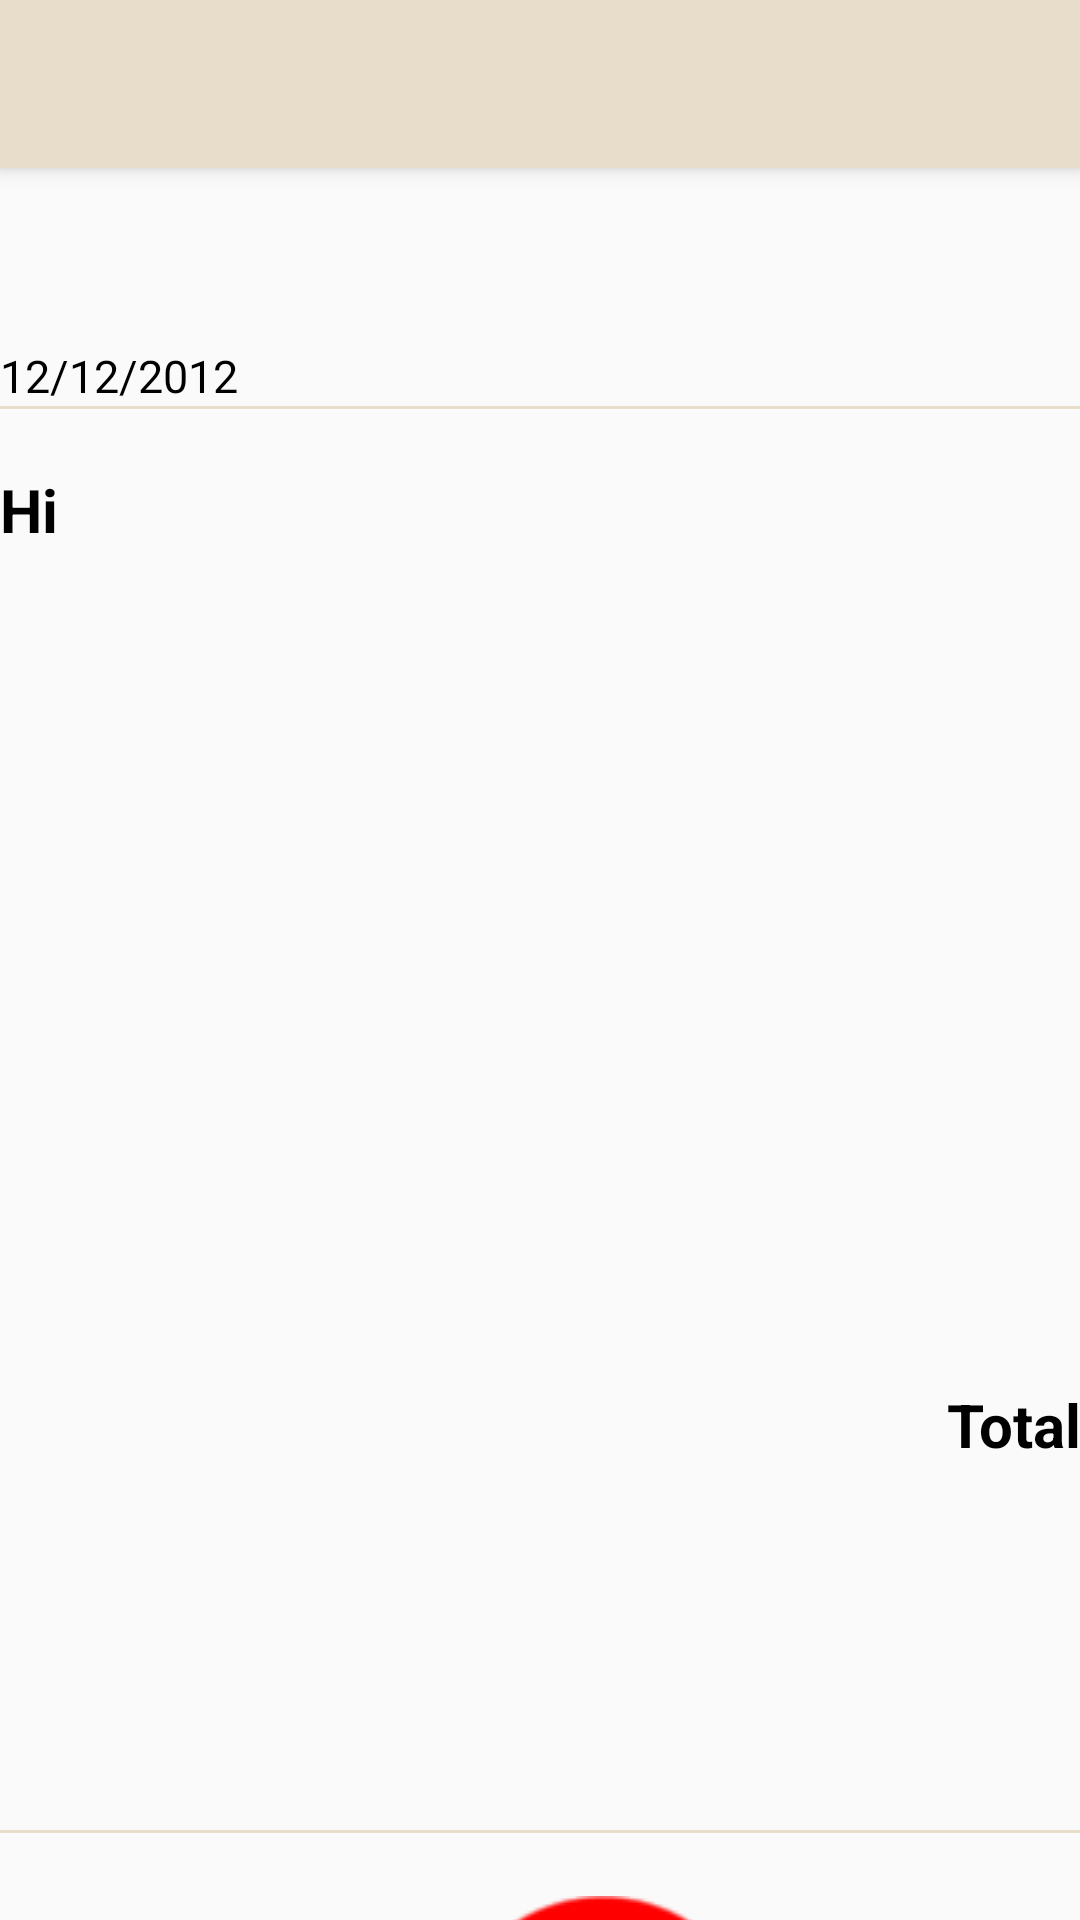

Write the Android layout XML for this screen, with the resource values it uses.
<!-- AndroidManifest.xml: application theme AppTheme -->
<!-- res/layout/order_detail.xml -->
<?xml version="1.0" encoding="utf-8"?>
<RelativeLayout xmlns:android="http://schemas.android.com/apk/res/android"
    android:orientation="vertical" android:layout_width="match_parent"
    android:layout_height="match_parent">



    <androidx.appcompat.widget.Toolbar
        android:layout_width="match_parent"
        android:layout_height="?attr/actionBarSize"
        android:background="@color/beige"
        android:id="@+id/toolbar"
        android:theme="@style/ThemeOverlay.AppCompat.Dark.ActionBar"
        android:popupTheme="@style/ThemeOverlay.AppCompat.Light"
        android:elevation="4dp"
        android:minHeight="?attr/actionBarSize">

        <LinearLayout
            android:layout_width="match_parent"
            android:layout_height="wrap_content"
            android:orientation="vertical">
            <TextView
                android:id="@+id/toolbar_title"
                android:layout_width="300dp"
                android:layout_height="wrap_content"
                android:layout_marginLeft="115dp"
                android:text=""
                android:textColor="@color/black"
                android:textStyle="bold"/>

        </LinearLayout>

    </androidx.appcompat.widget.Toolbar>




    <TextView
        android:id="@+id/orderNumber"
        android:layout_width="230dp"
        android:layout_height="wrap_content"
        android:textSize="20dp"
        android:textStyle="bold"
        android:textColor="@color/black"
        android:layout_marginTop="80dp"/>

    <TextView
        android:id="@+id/date"
        android:layout_width="250dp"
        android:layout_height="wrap_content"
        android:text="12/12/2012"
        android:textSize="15dp"
        android:layout_marginTop="8dp"
        android:layout_below="@id/orderNumber"
        android:textColor="@color/black"/>


    <View
        android:layout_width="match_parent"
        android:layout_height="1dp"
        android:background="@color/beige"
        android:layout_below="@id/date"
        android:id="@+id/view1" />

    <androidx.core.widget.NestedScrollView
        android:id="@+id/scrollView"
        android:layout_height="300dp"
        android:layout_width="500dp"
        android:layout_marginTop="20dp"
        android:layout_below="@id/view1">

        <TextView
            android:id="@+id/textViewData"
            android:layout_width="200dp"
            android:layout_height="wrap_content"
            android:text="Hi"
            android:textSize="20sp"
            android:layout_gravity="left"
            android:textStyle="bold"
            android:textColor="@color/black"/>

    </androidx.core.widget.NestedScrollView>

    <TextView
        android:id="@+id/totalPrice"
        android:layout_width="150dp"
        android:layout_height="wrap_content"
        android:layout_marginTop="5dp"
        android:text= "Total"
        android:textSize="20sp"
        android:textStyle="bold"
        android:gravity="right"
        android:layout_below="@id/scrollView"
        android:layout_marginLeft="250dp"
        android:textColor="@color/black"/>

    <View
        android:layout_width="match_parent"
        android:layout_height="1dp"
        android:layout_marginTop="610dp"
        android:background="@color/beige"
        android:id="@+id/view" />
    <LinearLayout
        android:layout_width="match_parent"
        android:layout_height="530dp"
        android:layout_below="@+id/view">
        <ImageButton
            android:layout_width="200dp"
            android:layout_height="130dp"
            android:id="@+id/ready"
            android:src="@drawable/ready"
            android:background="@android:color/transparent"
            android:layout_marginLeft="101dp"
            android:layout_marginTop="10dp"/>
    </LinearLayout>



</RelativeLayout>
<!-- resources referenced by this layout -->
<resources>
  <color name="beige">#E8DCCA</color>
  <color name="black">#000000</color>
  <!-- drawable ready: png bitmap (drawable, 11798 bytes) -->
  <style name="AppTheme" parent="Theme.AppCompat.Light.DarkActionBar">
          
          <item name="colorPrimary">@color/colorPrimary</item>
          <item name="colorPrimaryDark">@color/colorPrimaryDark</item>
          <item name="colorAccent">@color/colorAccent</item>
      </style>
  <color name="colorPrimary">#008577</color>
  <color name="colorPrimaryDark">#00574B</color>
  <color name="colorAccent">#D81B60</color>
</resources>
